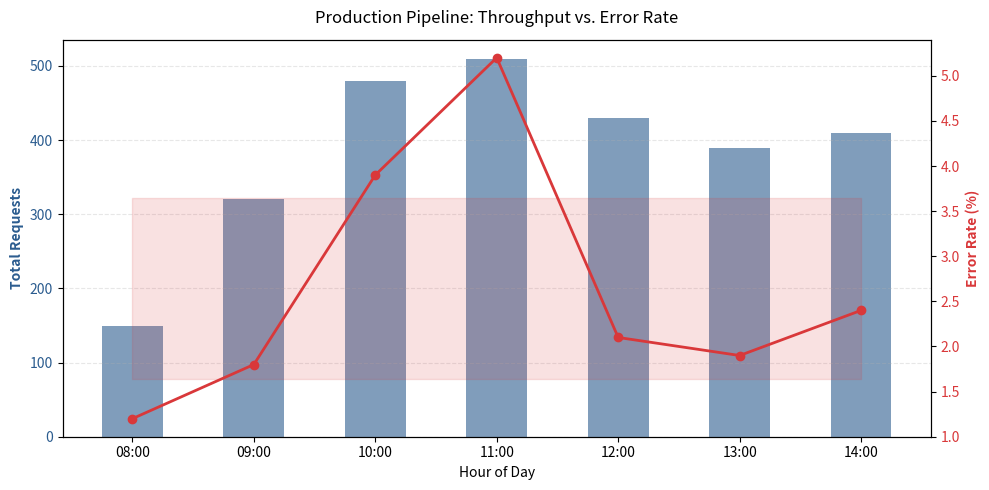

The script that saved this image:
"""
PROBLEM:
Plot system performance diagnostics combining two metrics on distinct scales:
- Left Y-Axis: Hourly Request Volume (Bar Chart)
- Right Y-Axis: Error Rate Percentage (Line Plot + Variance Band)
Save figure as 'system_diagnostics.png'.
"""

import matplotlib.pyplot as plt 
import numpy as np 

def plot_system_diagnostics(hours, volume, error_rates):
  # Initialize canvas and primary axis
  fig, ax1 = plt.subplots(figsize=(10, 5))

  # Primary Axis (Left): Request Volume Bar Chart
  ax1.bar(hours, volume, color="#2b5c8f", alpha=0.6, width=0.5, label="Requests")
  ax1.set_xlabel("Hour of Day")
  ax1.set_ylabel("Total Requests", color="#2b5c8f", fontweight="bold")
  ax1.tick_params(axis="y", labelcolor="#2b5c8f")
  ax1.grid(axis="y", linestyle="--", alpha=0.3)

  # Secondary Axis (Right): Error Rate Line Plot
  ax2 = ax1.twinx()
  ax2.plot(
      hours,
      error_rates,
      color="#d9383a",
      marker="o",
      linewidth=2,
      label="Error Rate (%)",
  )
  ax2.set_ylabel("Error Rate (%)", color="#d9383a", fontweight="bold")
  ax2.tick_params(axis="y", labelcolor="#d9383a")

  # Variance band (Safe operating margin)
  mean_err = np.mean(error_rates)
  ax2.fill_between(
      hours,
      mean_err - 1.0,
      mean_err + 1.0,
      color="#d9383a",
      alpha=0.15,
      label="±1% Tolerance",
  )

  # Title & layout management
  plt.title("Production Pipeline: Throughput vs. Error Rate", pad=12)
  plt.tight_layout()
  plt.savefig("system_diagnostics.png", dpi=150)
  plt.close()


if __name__ == "__main__":
  time_stamps = ["08:00", "09:00", "10:00", "11:00", "12:00", "13:00", "14:00"]
  traffic_counts = [150, 320, 480, 510, 430, 390, 410]
  err_percentages = [1.2, 1.8, 3.9, 5.2, 2.1, 1.9, 2.4]

  plot_system_diagnostics(time_stamps, traffic_counts, err_percentages)
  print("Chart saved successfully as system_diagnostics.png")
